The GitHub repository resurrexed/AI contains a labelled image folder "data" with 3 categories: apple, banana, orange. Examples follow, each with its label.

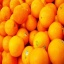
Label: orange

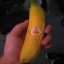
Label: banana

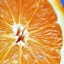
Label: orange

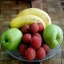
Label: banana

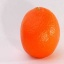
Label: orange

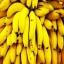
Label: banana
